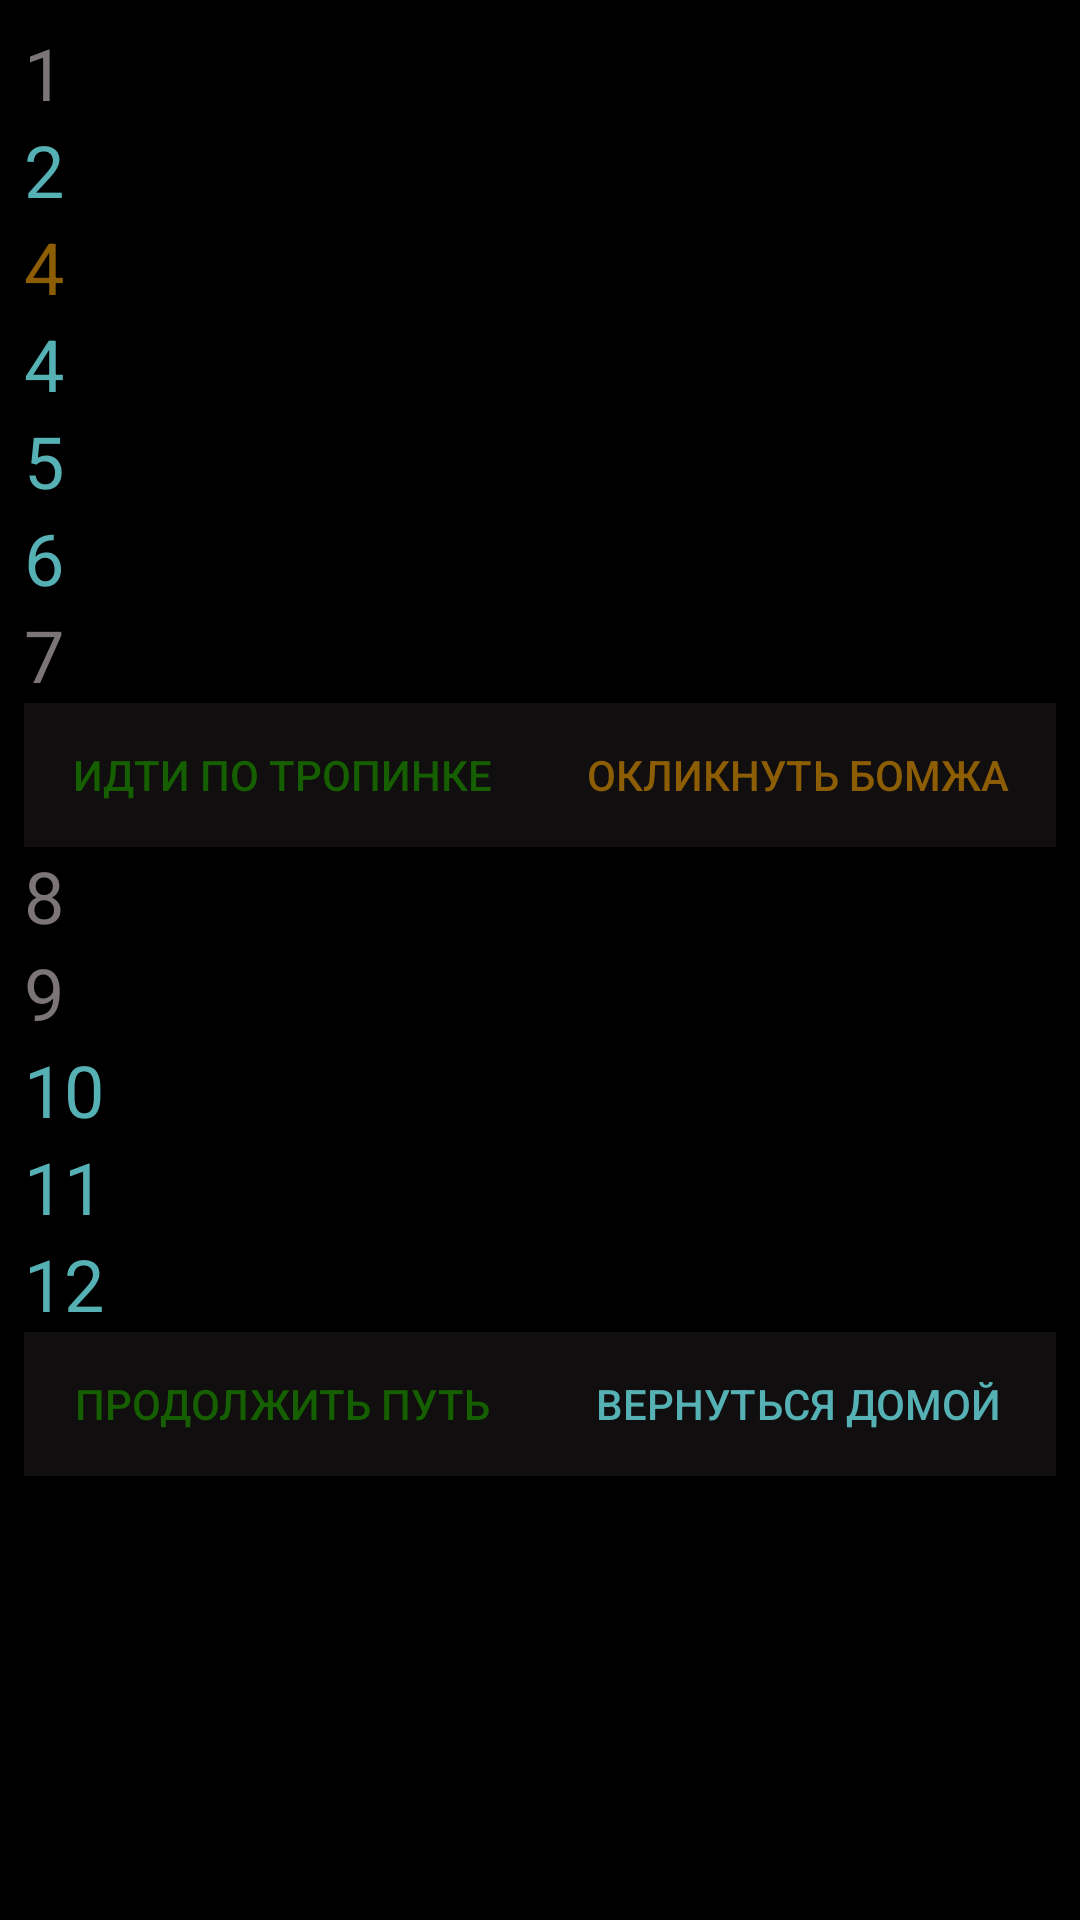

Layout XML and referenced resources for this Android screen:
<!-- AndroidManifest.xml: application theme AppTheme -->
<!-- res/layout/act_third.xml -->
<?xml version="1.0" encoding="utf-8"?>

<LinearLayout xmlns:android="http://schemas.android.com/apk/res/android"
    android:layout_width="match_parent"
    android:layout_height="match_parent"
    android:orientation="vertical"
    android:background="#000000"
    android:padding="8dp">

    <ScrollView
        android:id="@+id/scrollView"
        android:layout_width="match_parent"
        android:layout_height="match_parent">

        <LinearLayout
            android:layout_width="match_parent"
            android:layout_height="match_parent"
            android:orientation="vertical">

            <TextView
                android:id="@+id/textView1"
                android:layout_width="wrap_content"
                android:layout_height="wrap_content"
                android:text="1"
                android:textSize="24dp"
                android:textColor="#7b7575"/>

            <TextView
                android:id="@+id/textView2"
                android:layout_width="wrap_content"
                android:layout_height="wrap_content"
                android:text="2"
                android:textSize="24dp"
                android:textColor="#56b1b5"/>

            <TextView
                android:id="@+id/textView3"
                android:layout_width="wrap_content"
                android:layout_height="wrap_content"
                android:text="4"
                android:textSize="24dp"
                android:textColor="#8d5d04"/>

            <TextView
                android:id="@+id/textView4"
                android:layout_width="wrap_content"
                android:layout_height="wrap_content"
                android:text="4"
                android:textSize="24dp"
                android:textColor="#56b1b5"/>

            <TextView
                android:id="@+id/textView5"
                android:layout_width="wrap_content"
                android:layout_height="wrap_content"
                android:text="5"
                android:textSize="24dp"
                android:textColor="#56b1b5"/>

            <TextView
                android:id="@+id/textView6"
                android:layout_width="wrap_content"
                android:layout_height="wrap_content"
                android:text="6"
                android:textSize="24dp"
                android:textColor="#56b1b5"/>

            <TextView
                android:id="@+id/textView7"
                android:layout_width="wrap_content"
                android:layout_height="wrap_content"
                android:text="7"
                android:textSize="24dp"
                android:textColor="#7b7575"/>

            <LinearLayout
                android:layout_width="match_parent"
                android:layout_height="match_parent"
                android:orientation="horizontal">

                <Button
                    android:id="@+id/ActThirdGoPathButton"
                    android:layout_width="match_parent"
                    android:layout_height="wrap_content"
                    android:background="#100e0e"
                    android:layout_weight="1"
                    android:text="Идти по тропинке"
                    android:textColor="#165f00"/>

                <Button
                    android:id="@+id/ActThirdCallOutButton"
                    android:layout_width="match_parent"
                    android:layout_height="wrap_content"
                    android:background="#100e0e"
                    android:layout_weight="1"
                    android:text="Окликнуть бомжа"
                    android:textColor="#8d5d04"/>
            </LinearLayout>

            <TextView
                android:id="@+id/textView9"
                android:layout_width="wrap_content"
                android:layout_height="wrap_content"
                android:text="8"
                android:textSize="24dp"
                android:textColor="#7b7575"/>

            <TextView
                android:id="@+id/textView10"
                android:layout_width="wrap_content"
                android:layout_height="wrap_content"
                android:text="9"
                android:textSize="24dp"
                android:textColor="#7b7575"/>

            <TextView
                android:id="@+id/textView11"
                android:layout_width="wrap_content"
                android:layout_height="wrap_content"
                android:text="10"
                android:textSize="24dp"
                android:textColor="#56b1b5"/>

            <TextView
                android:id="@+id/textView12"
                android:layout_width="wrap_content"
                android:layout_height="wrap_content"
                android:text="11"
                android:textSize="24dp"
                android:textColor="#56b1b5"/>

            <TextView
                android:id="@+id/textView13"
                android:layout_width="wrap_content"
                android:layout_height="wrap_content"
                android:text="12"
                android:textSize="24dp"
                android:textColor="#56b1b5"/>

        <LinearLayout
            android:layout_width="match_parent"
            android:layout_height="match_parent"
            android:orientation="horizontal">

            <Button
                android:id="@+id/ActThirdKeepGoingButton"
                android:layout_width="match_parent"
                android:layout_height="wrap_content"
                android:background="#100e0e"
                android:layout_weight="1"
                android:text="Продолжить путь"
                android:textColor="#165f00"/>

            <Button
                android:id="@+id/ActThirdGoHomeButton"
                android:layout_width="match_parent"
                android:layout_height="wrap_content"
                android:background="#100e0e"
                android:layout_weight="1"
                android:text="Вернуться домой"
                android:textColor="#56b1b5"/>
        </LinearLayout>
        </LinearLayout>
    </ScrollView>
</LinearLayout>
<!-- resources referenced by this layout -->
<resources>
  <style name="AppTheme" parent="Theme.AppCompat.Light.NoActionBar">
          
          <item name="colorPrimary">@color/colorPrimary</item>
          <item name="colorPrimaryDark">@color/colorPrimaryDark</item>
          <item name="colorAccent">@color/colorAccent</item>
          <item name="android:windowFullscreen">true</item>
          <item name="android:windowNoTitle">true</item>
          <item name="android:windowContentOverlay">@null</item>
      </style>
  <!-- not gathered from this repository: default colours our renderer supplied (Android Studio template values) -->
  <color name="colorPrimary">#FF6200EE</color>
  <color name="colorPrimaryDark">#FF3700B3</color>
  <color name="colorAccent">#FF03DAC5</color>
</resources>
